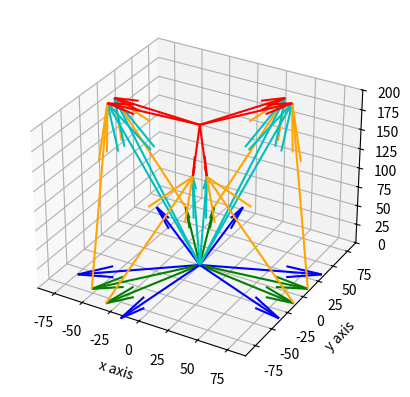

The matplotlib source for this figure:
import matplotlib.pyplot as plt
import math
import numpy as np

BASE_ANGLE_OFFSET = 21.689
PLATFORM_ANGLE_OFFSET = 3.668
BASE_ANGLES = [360 - BASE_ANGLE_OFFSET, BASE_ANGLE_OFFSET, 120 - BASE_ANGLE_OFFSET, 120 + BASE_ANGLE_OFFSET, 240 - BASE_ANGLE_OFFSET, 240 + BASE_ANGLE_OFFSET]
PLATFORM_ANGLES = [300 + PLATFORM_ANGLE_OFFSET, 60 - PLATFORM_ANGLE_OFFSET, 60 + PLATFORM_ANGLE_OFFSET, 180 - PLATFORM_ANGLE_OFFSET, 180 + PLATFORM_ANGLE_OFFSET, 300 - PLATFORM_ANGLE_OFFSET]
BASE_RADIUS = math.sqrt(8969)
PLATFORM_RADIUS = 78.16
SERVO_HEIGHT = 40.0
PLATFORM_HEIGHT = 222.11 - SERVO_HEIGHT
SERVO_HORN_LENGTH = 23.5
BETA = [math.pi / 2, -math.pi / 2, -5 * math.pi / 6, math.pi / 6, -math.pi / 6, 5 * math.pi / 6 ]
LEG_LENGTH = 195.0
w0 = [1650, 1650, 1625, 1625, 1650, 1575]

def main():

	fig = plt.figure()
	ax = plt.axes(projection ='3d')

	ax.set_ylim(-90, 90)
	ax.set_xlim(-90, 90)
	ax.set_zlim(0, 200)

	ax.set_xlabel("x axis")
	ax.set_ylabel("y axis")

	t = [0, 0, PLATFORM_HEIGHT]
	r = calc_r(0, 0, 0)

	b = calc_b()
	p = calc_p()
	q = calc_q(p, t, r)
	l = calc_l(q, b)
	a = calc_a(b, [0,0,0,0,0,0])

	angles = calc_angle(b, q)
	a = calc_a(b, angles)

	pw = calc_w(angles)

	dl = q - a

	print("Angle[0]:                     ", angles[0])
	print("Length of Dl[0]: 			  ", np.linalg.norm(dl[0]))
	print("Length of l[0]: 			  ", np.linalg.norm(l[0]))
	print("Length between a[1] and a[0]: ", np.linalg.norm(a[0] - a[1]))
	print("Length between b[1] and b[0]: ", np.linalg.norm(b[0] - b[1]))
	print("Length between p[5] and p[0]: ", np.linalg.norm(p[5] - p[0]))
	print("PulseWidths:                  ", pw)


	draw_vectors(b, [0,0,0], ax, "blue")
	draw_vectors(np.dot(p, r), t, ax, "red")
	draw_vectors(q, [0,0,0], ax, "c")
	draw_vectors(a, [0,0,0], ax, "g")
	draw_vectors(dl, a, ax, "orange")

	plt.show()

def calc_r(phi, psi, theta):

	r = np.zeros((3,3))

	r[0][0] = (math.cos(psi) * math.cos(theta));
	r[0][1] = ((-math.sin(psi) * math.cos(phi)) + (math.cos(psi) * math.sin(theta) * math.sin(phi)));
	r[0][2] = ((math.sin(psi) * math.sin(phi)) + (math.cos(psi) * math.sin(theta) * math.cos(phi)));
	r[1][0] = (math.sin(psi) * math.cos(theta));
	r[1][1] = ((math.cos(psi) * math.cos(phi)) + (math.sin(psi) * math.sin(theta) * math.sin(phi)));
	r[1][2] = ((-math.cos(psi) * math.sin(phi) + (math.sin(psi) * math.sin(theta) * math.cos(phi))));
	r[2][0] = (-math.sin(theta));
	r[2][1] = (math.cos(theta) * math.sin(phi));
	r[2][2] = (math.cos(theta) * math.cos(phi));

	return r

def calc_w(angles):

	w = []

	r = 400 / 45

	for index in range(len(angles)):

		if index % 2 ==0:

			w.append(round(w0[index] + (angles[index] - 0) * r, 0))

		else:

			w.append(round(w0[index] - (angles[index] - 0) * r, 0))

	return w

def calc_angle(b, q):

	t = [0,0,0,0,0,0]

	for l in range(len(b)):

		minAng, maxAng = -45, 45

		theta = 0
		n = 0

		while(n < 20):

			a = calc_a(b, t)

			dl = q[l] - a[l]

			if(abs(LEG_LENGTH - np.linalg.norm(dl)) < 0.01):

				t[l] = theta
				break

			else:

				if (np.linalg.norm(dl) < LEG_LENGTH):

					maxAng = theta

				else:

					minAng = theta

				n += 1

				if minAng == 45 or maxAng == -45:

					t[l] = theta
					break

				theta = minAng + (maxAng - minAng) / 2
				t[l] = theta

	return t

def draw_vectors(vectors, start, ax, col):

	if len(start) == 3:

		for vector in vectors:

			ax.quiver(start[0], start[1], start[2], vector[0], vector[1], vector[2], color=col)

	elif len(start) == 6:

		for index in range(len(vectors)):

			ax.quiver(start[index][0], start[index][1], start[index][2], vectors[index][0], vectors[index][1], vectors[index][2], color=col)

def calc_b():

	bs = []

	for angle in BASE_ANGLES:

		b = (math.cos(math.radians(angle)) * BASE_RADIUS, math.sin(math.radians(angle)) * BASE_RADIUS, 0)
		bs.append(b)

	return np.array(bs)

def calc_p():

	ps = []
	
	for angle in PLATFORM_ANGLES:

		p = [math.cos(math.radians(angle)) * PLATFORM_RADIUS, math.sin(math.radians(angle)) * PLATFORM_RADIUS, 0]

		ps.append(p)

	return np.array(ps)

def calc_q(p, t, r):
	qs = []

	for index in range(len(p)):

		q = t + np.dot(p[index], r)

		qs.append(q)

	return np.array(qs)	

def calc_l(q, b):

	ls = []

	for index in range(len(b)):

		l = q[index] - b[index]

		ls.append(l)

	return np.array(ls)	

def calc_a(b, angles):

	As = []

	for i in range(len(b)):

		ang = angles[i]

		x = SERVO_HORN_LENGTH * math.cos(math.radians(ang)) * math.cos(BETA[i]) + b[i][0]
		y = SERVO_HORN_LENGTH * math.cos(math.radians(ang)) * math.sin(BETA[i]) + b[i][1]
		z = SERVO_HORN_LENGTH * math.sin(math.radians(ang)) + b[i][2]

		As.append([x,y,z])

	return np.array(As)

if __name__ == "__main__":
	main()